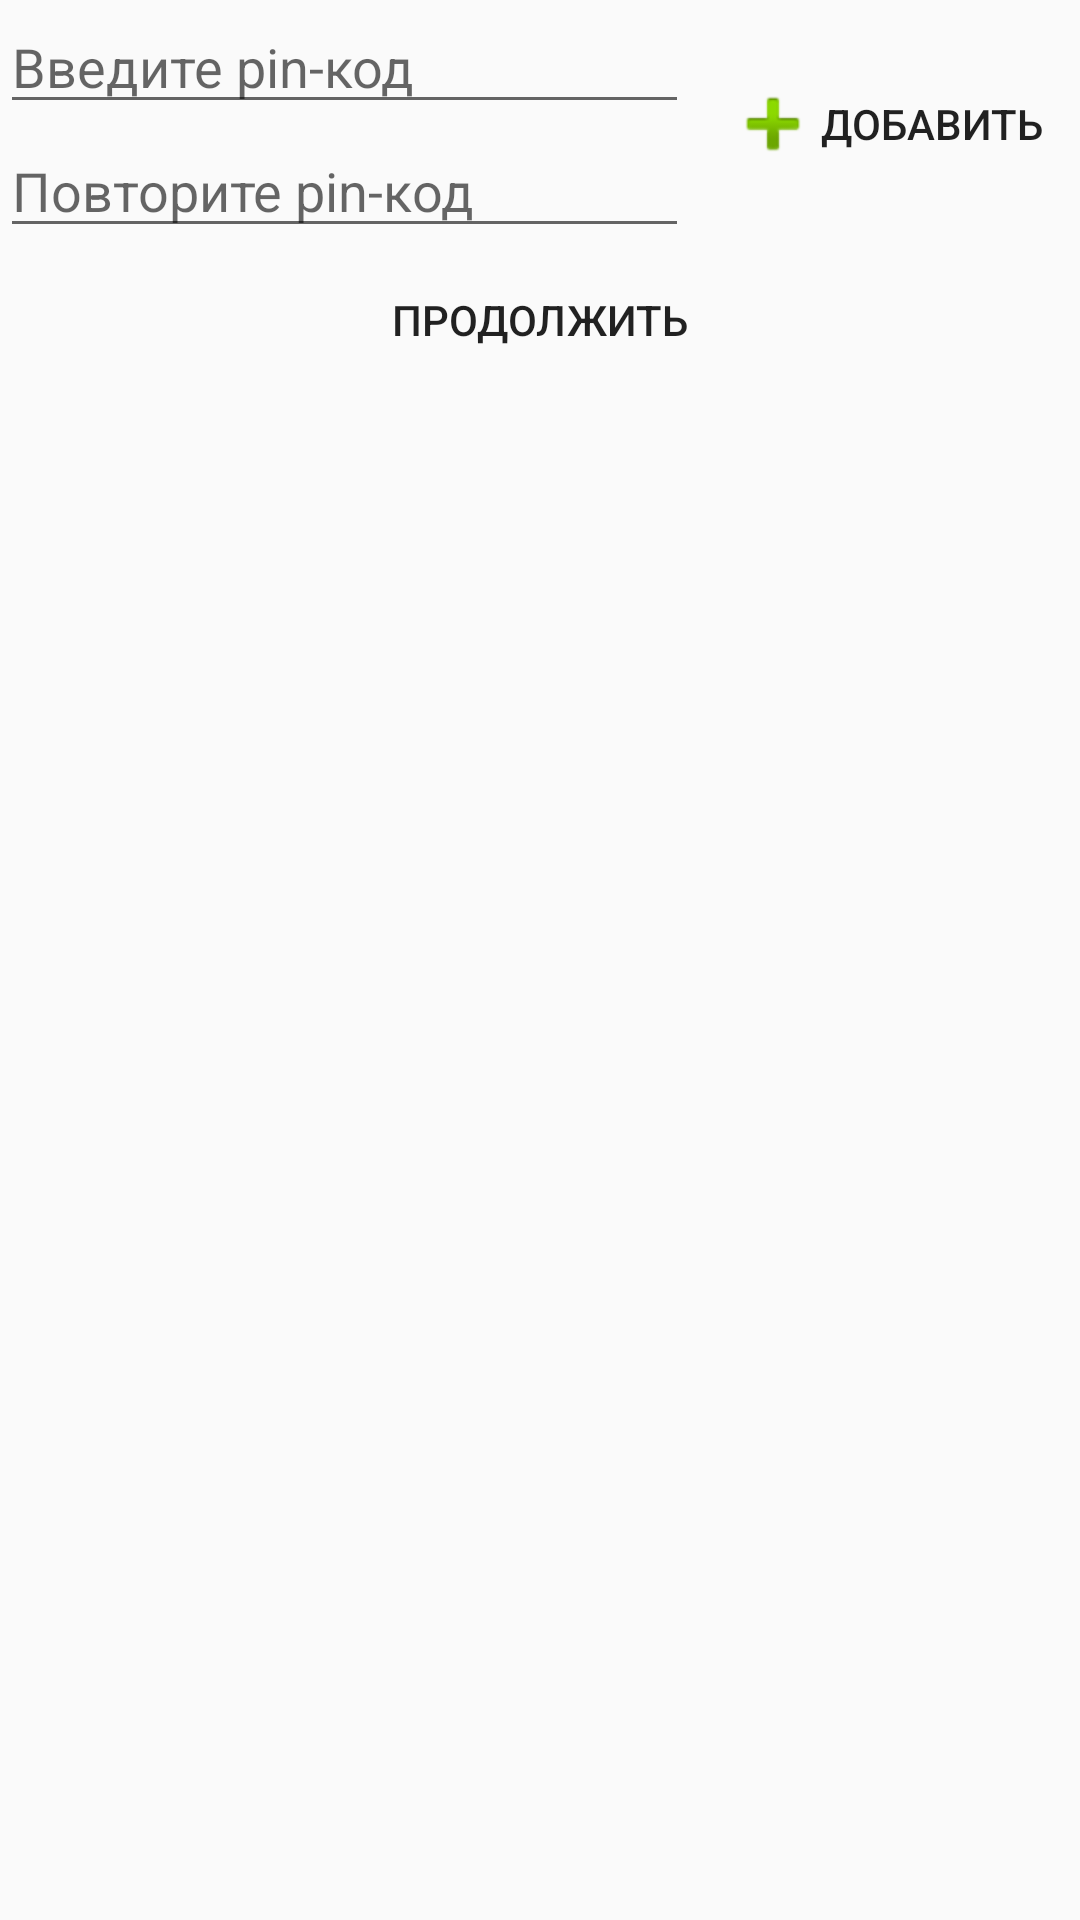

Reconstruct the res/layout file that produces this screen, plus the resources it refers to.
<!-- AndroidManifest.xml: application theme AppTheme -->
<!-- res/layout/activity_pin.xml -->
<?xml version="1.0" encoding="utf-8"?>
<LinearLayout xmlns:android="http://schemas.android.com/apk/res/android"
    style="@style/MM"
    android:orientation="vertical">

    <LinearLayout
        style="@style/MW"
        android:orientation="horizontal">

        <LinearLayout
            android:layout_width="0dp"
            android:layout_height="wrap_content"
            android:layout_weight="1"
            android:orientation="vertical">

            <EditText
                android:id="@+id/new_pin"
                style="@style/MW"
                android:hint="@string/set_new_pin"
                android:inputType="numberDecimal" />

            <EditText
                android:id="@+id/repeat_pin"
                style="@style/MW"
                android:hint="@string/repeat_pin"
                android:inputType="numberDecimal" />
        </LinearLayout>

        <Button
            android:id="@+id/btn_add"
            style="?borderlessButtonStyle"
            android:layout_width="wrap_content"
            android:layout_height="match_parent"
            android:drawableLeft="@android:drawable/ic_input_add"
            android:gravity="center"
            android:text="@string/btn_add" />

    </LinearLayout>

    <Button
        android:id="@+id/btn_next"
        style="?borderlessButtonStyle"
        android:layout_width="match_parent"
        android:layout_height="wrap_content"
        android:gravity="center"
        android:text="@string/btn_continue" />

</LinearLayout>
<!-- resources referenced by this layout -->
<resources>
  <string name="btn_add">Добавить</string>
  <string name="btn_continue">Продолжить</string>
  <string name="repeat_pin">Повторите pin-код</string>
  <string name="set_new_pin">Введите pin-код</string>
  <style name="MM">
          <item name="android:layout_width">match_parent</item>
          <item name="android:layout_height">match_parent</item>
      </style>
  <style name="MW">
          <item name="android:layout_width">match_parent</item>
          <item name="android:layout_height">wrap_content</item>
      </style>
  <style name="AppTheme" parent="Theme.AppCompat.Light.DarkActionBar">
          
          <item name="colorPrimary">@color/colorPrimary</item>
          <item name="colorPrimaryDark">@color/colorPrimaryDark</item>
          <item name="colorAccent">@color/colorAccent</item>
      </style>
  <color name="colorPrimary">#3F51B5</color>
  <color name="colorPrimaryDark">#303F9F</color>
  <color name="colorAccent">#FF4081</color>
</resources>
